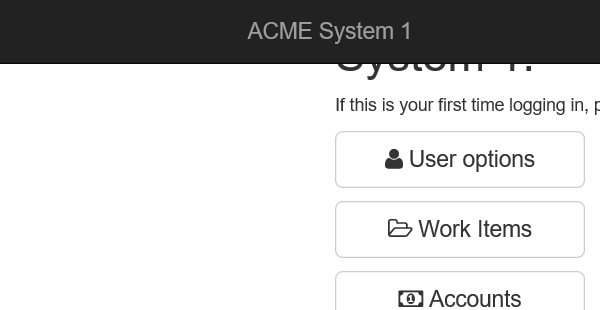
Task: Robotic Enterprise Framework
Workflow: System1_NavigateToMonthlyReport

Step 1: Attach Browser 'iexplore.exe ACME' in window 'ACME System 1 - Dashboard'

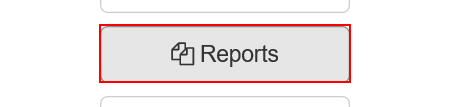
Step 2: click on the button 'Reports'

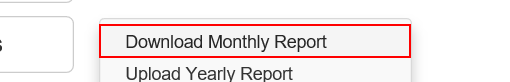
Step 3: click on the link 'Download Monthly Report'
